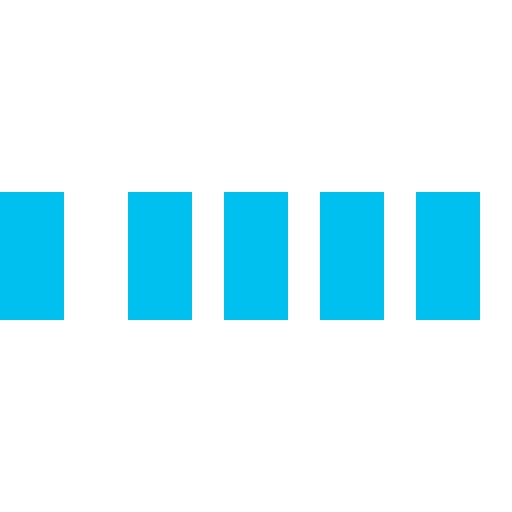
t = 0.00 s
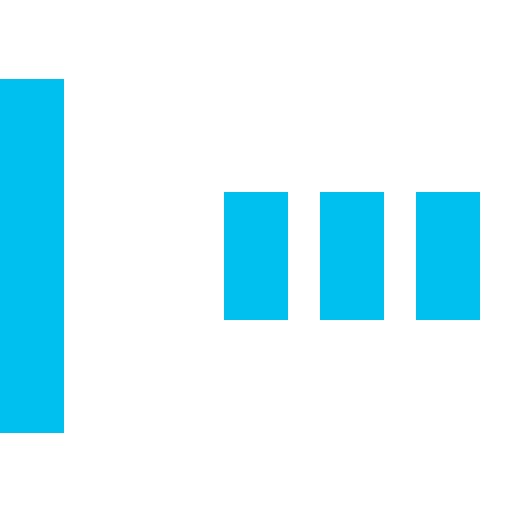
t = 0.30 s
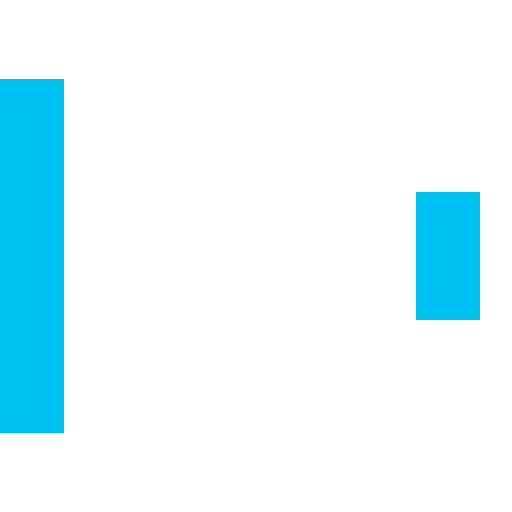
t = 0.70 s
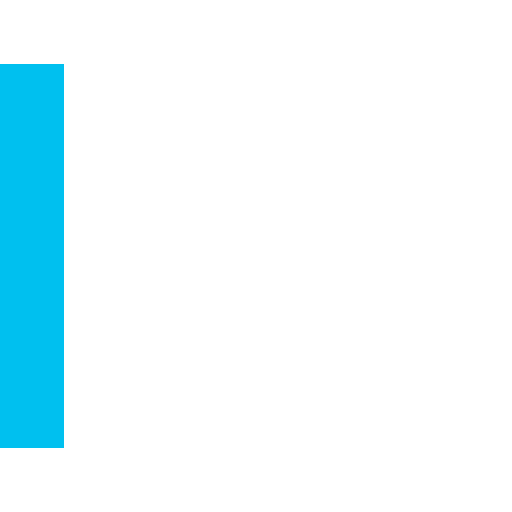
t = 1.00 s
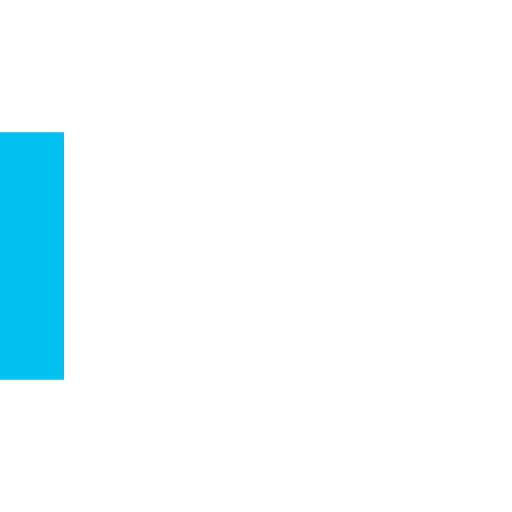
t = 1.30 s
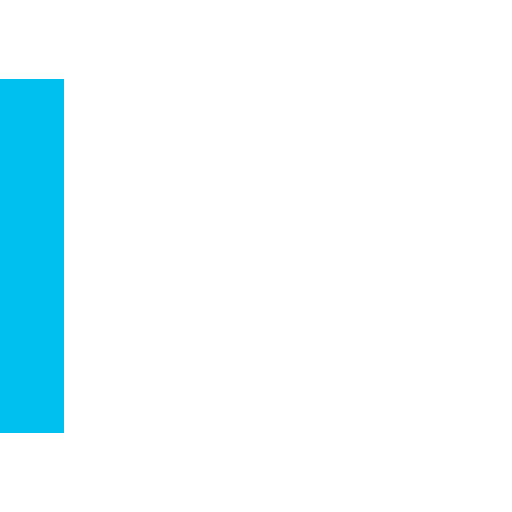
t = 1.70 s

The animated SVG that drew these frames (rendered in a browser with its animation timeline set to each time). Animation: 5 SMIL elements (animate=5); one cycle of 2.00 s, repeats indefinitely.

<svg xmlns="http://www.w3.org/2000/svg" viewBox="0 0 32 32" width="50" height="50" fill="#00c0ef"><path d="M2 12v8h4v-8z"><animate attributeName="d" values="M0 12 V20 H4 V12z; M0 4 V28 H4 V4z; M0 12 V20 H4 V12z; M0 12 V20 H4 V12z" dur="1.2s" repeatCount="indefinite" begin="0" keySplines="0.2 0.2 0.4 0.8;0.2 0.6 0.4 0.8;0.2 0.8 0.4 0.8" calcMode="spline"/></path><path d="M8 12v8h4v-8z"><animate attributeName="d" values="M0 12 V20 H4 V12z; M0 4 V28 H4 V4z; M0 12 V20 H4 V12z; M0 12 V20 H4 V12z" dur="1.2s" repeatCount="indefinite" begin=".2" keySplines="0.2 0.2 0.4 0.8;0.2 0.6 0.4 0.8;0.2 0.8 0.4 0.8" calcMode="spline"/></path><path d="M14 12v8h4v-8z"><animate attributeName="d" values="M0 12 V20 H4 V12z; M0 4 V28 H4 V4z; M0 12 V20 H4 V12z; M0 12 V20 H4 V12z" dur="1.2s" repeatCount="indefinite" begin=".4" keySplines="0.2 0.2 0.4 0.8;0.2 0.6 0.4 0.8;0.2 0.8 0.4 0.8" calcMode="spline"/></path><path d="M20 12v8h4v-8z"><animate attributeName="d" values="M0 12 V20 H4 V12z; M0 4 V28 H4 V4z; M0 12 V20 H4 V12z; M0 12 V20 H4 V12z" dur="1.2s" repeatCount="indefinite" begin=".6" keySplines="0.2 0.2 0.4 0.8;0.2 0.6 0.4 0.8;0.2 0.8 0.4 0.8" calcMode="spline"/></path><path d="M26 12v8h4v-8z"><animate attributeName="d" values="M0 12 V20 H4 V12z; M0 4 V28 H4 V4z; M0 12 V20 H4 V12z; M0 12 V20 H4 V12z" dur="1.2s" repeatCount="indefinite" begin=".8" keySplines="0.2 0.2 0.4 0.8;0.2 0.6 0.4 0.8;0.2 0.8 0.4 0.8" calcMode="spline"/></path></svg>